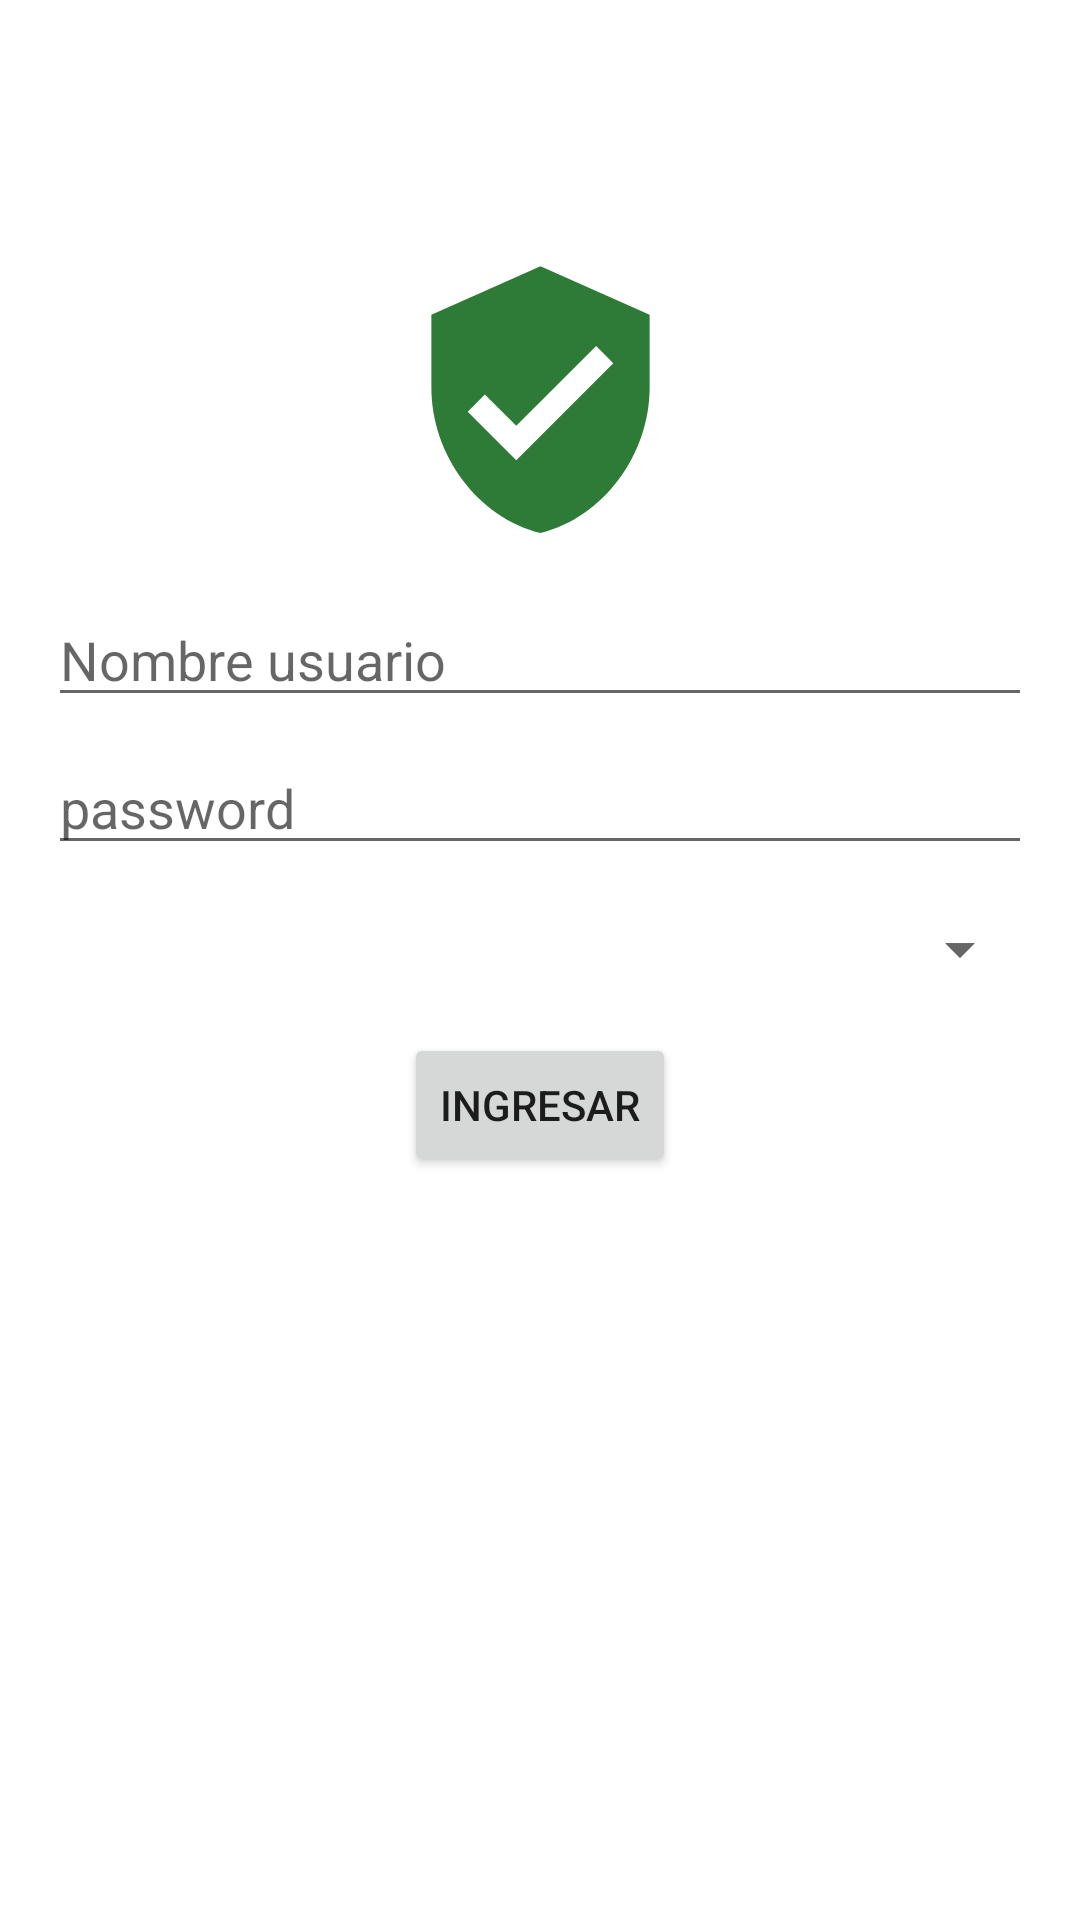

Reconstruct the res/layout file that produces this screen, plus the resources it refers to.
<!-- AndroidManifest.xml: application theme Theme.Tiendpp -->
<!-- res/layout/activity_login.xml -->
<?xml version="1.0" encoding="utf-8"?>
<androidx.constraintlayout.widget.ConstraintLayout xmlns:android="http://schemas.android.com/apk/res/android"
    xmlns:app="http://schemas.android.com/apk/res-auto"
    xmlns:tools="http://schemas.android.com/tools"
    android:layout_width="match_parent"
    android:layout_height="match_parent"
    tools:context=".LoginActivity">

    <EditText
        android:id="@+id/etxtUserName"
        android:layout_width="0dp"
        android:layout_height="wrap_content"
        android:layout_marginStart="16dp"
        android:layout_marginTop="16dp"
        android:layout_marginEnd="16dp"
        android:ems="10"
        android:inputType="textPersonName"
        android:hint="@string/userName"
        app:layout_constraintBottom_toBottomOf="parent"
        app:layout_constraintEnd_toEndOf="parent"
        app:layout_constraintStart_toStartOf="parent"
        app:layout_constraintTop_toBottomOf="@+id/imgLogin"
        app:layout_constraintVertical_bias="0.0" />

    <EditText
        android:id="@+id/etxtPassword"
        android:layout_width="0dp"
        android:layout_height="wrap_content"
        android:layout_marginStart="16dp"
        android:layout_marginTop="8dp"
        android:layout_marginEnd="16dp"
        android:layout_marginBottom="16dp"
        android:ems="10"
        android:inputType="textPassword"
        android:hint="@string/password"
        app:layout_constraintBottom_toBottomOf="parent"
        app:layout_constraintEnd_toEndOf="parent"
        app:layout_constraintHorizontal_bias="0.502"
        app:layout_constraintStart_toStartOf="parent"
        app:layout_constraintTop_toBottomOf="@+id/etxtUserName"
        app:layout_constraintVertical_bias="0.0" />

    <ImageView
        android:id="@+id/imgLogin"
        android:layout_width="102dp"
        android:layout_height="97dp"
        android:layout_marginStart="16dp"
        android:layout_marginTop="16dp"
        android:layout_marginEnd="16dp"
        android:src="@drawable/ic_baseline_verified_user_24"
        app:layout_constraintBottom_toBottomOf="parent"
        app:layout_constraintEnd_toEndOf="parent"
        app:layout_constraintStart_toStartOf="parent"
        app:layout_constraintTop_toTopOf="parent"
        app:layout_constraintVertical_bias="0.13" />

    <Spinner
        android:id="@+id/spnRol"
        android:layout_width="0dp"
        android:layout_height="wrap_content"
        android:layout_marginStart="16dp"
        android:layout_marginTop="16dp"
        android:layout_marginEnd="16dp"
        app:layout_constraintBottom_toBottomOf="parent"
        app:layout_constraintEnd_toEndOf="parent"
        app:layout_constraintStart_toStartOf="parent"
        app:layout_constraintTop_toBottomOf="@+id/etxtPassword"
        app:layout_constraintVertical_bias="0.0" />

    <Button
        android:id="@+id/btnIngresarLogin"
        android:layout_width="wrap_content"
        android:layout_height="wrap_content"
        android:layout_marginTop="16dp"
        android:text="@string/actionLogin"
        android:onClick="inToMenu"
        app:layout_constraintBottom_toBottomOf="parent"
        app:layout_constraintEnd_toEndOf="parent"
        app:layout_constraintStart_toStartOf="parent"
        app:layout_constraintTop_toBottomOf="@+id/spnRol"
        app:layout_constraintVertical_bias="0.0" />
</androidx.constraintlayout.widget.ConstraintLayout>
<!-- resources referenced by this layout -->
<resources>
  <!-- drawable ic_baseline_verified_user_24 (drawable) -->
  <vector android:height="48dp" android:tint="#2E7A37"
      android:viewportHeight="24" android:viewportWidth="24"
      android:width="48dp" xmlns:android="http://schemas.android.com/apk/res/android">
      <path android:fillColor="@android:color/white" android:pathData="M12,1L3,5v6c0,5.55 3.84,10.74 9,12 5.16,-1.26 9,-6.45 9,-12L21,5l-9,-4zM10,17l-4,-4 1.41,-1.41L10,14.17l6.59,-6.59L18,9l-8,8z"/>
  </vector>
  <string name="actionLogin">Ingresar</string>
  <string name="password">password</string>
  <string name="userName">Nombre usuario</string>
  <style name="Theme.Tiendpp" parent="Theme.MaterialComponents.DayNight.DarkActionBar">
          
          <item name="colorPrimary">@color/purple_500</item>
          <item name="colorPrimaryVariant">@color/purple_700</item>
          <item name="colorOnPrimary">@color/white</item>
          
          <item name="colorSecondary">@color/teal_200</item>
          <item name="colorSecondaryVariant">@color/teal_700</item>
          <item name="colorOnSecondary">@color/black</item>
          
          <item name="android:statusBarColor" tools:targetApi="l">?attr/colorPrimaryVariant</item>
          
      </style>
  <!-- not gathered from this repository: default colours our renderer supplied (Android Studio template values) -->
  <color name="purple_500">#FF6200EE</color>
  <color name="purple_700">#FF3700B3</color>
  <color name="teal_200">#FF03DAC5</color>
  <color name="teal_700">#FF018786</color>
  <color name="black">#FF000000</color>
  <color name="white">#FFFFFFFF</color>
</resources>
